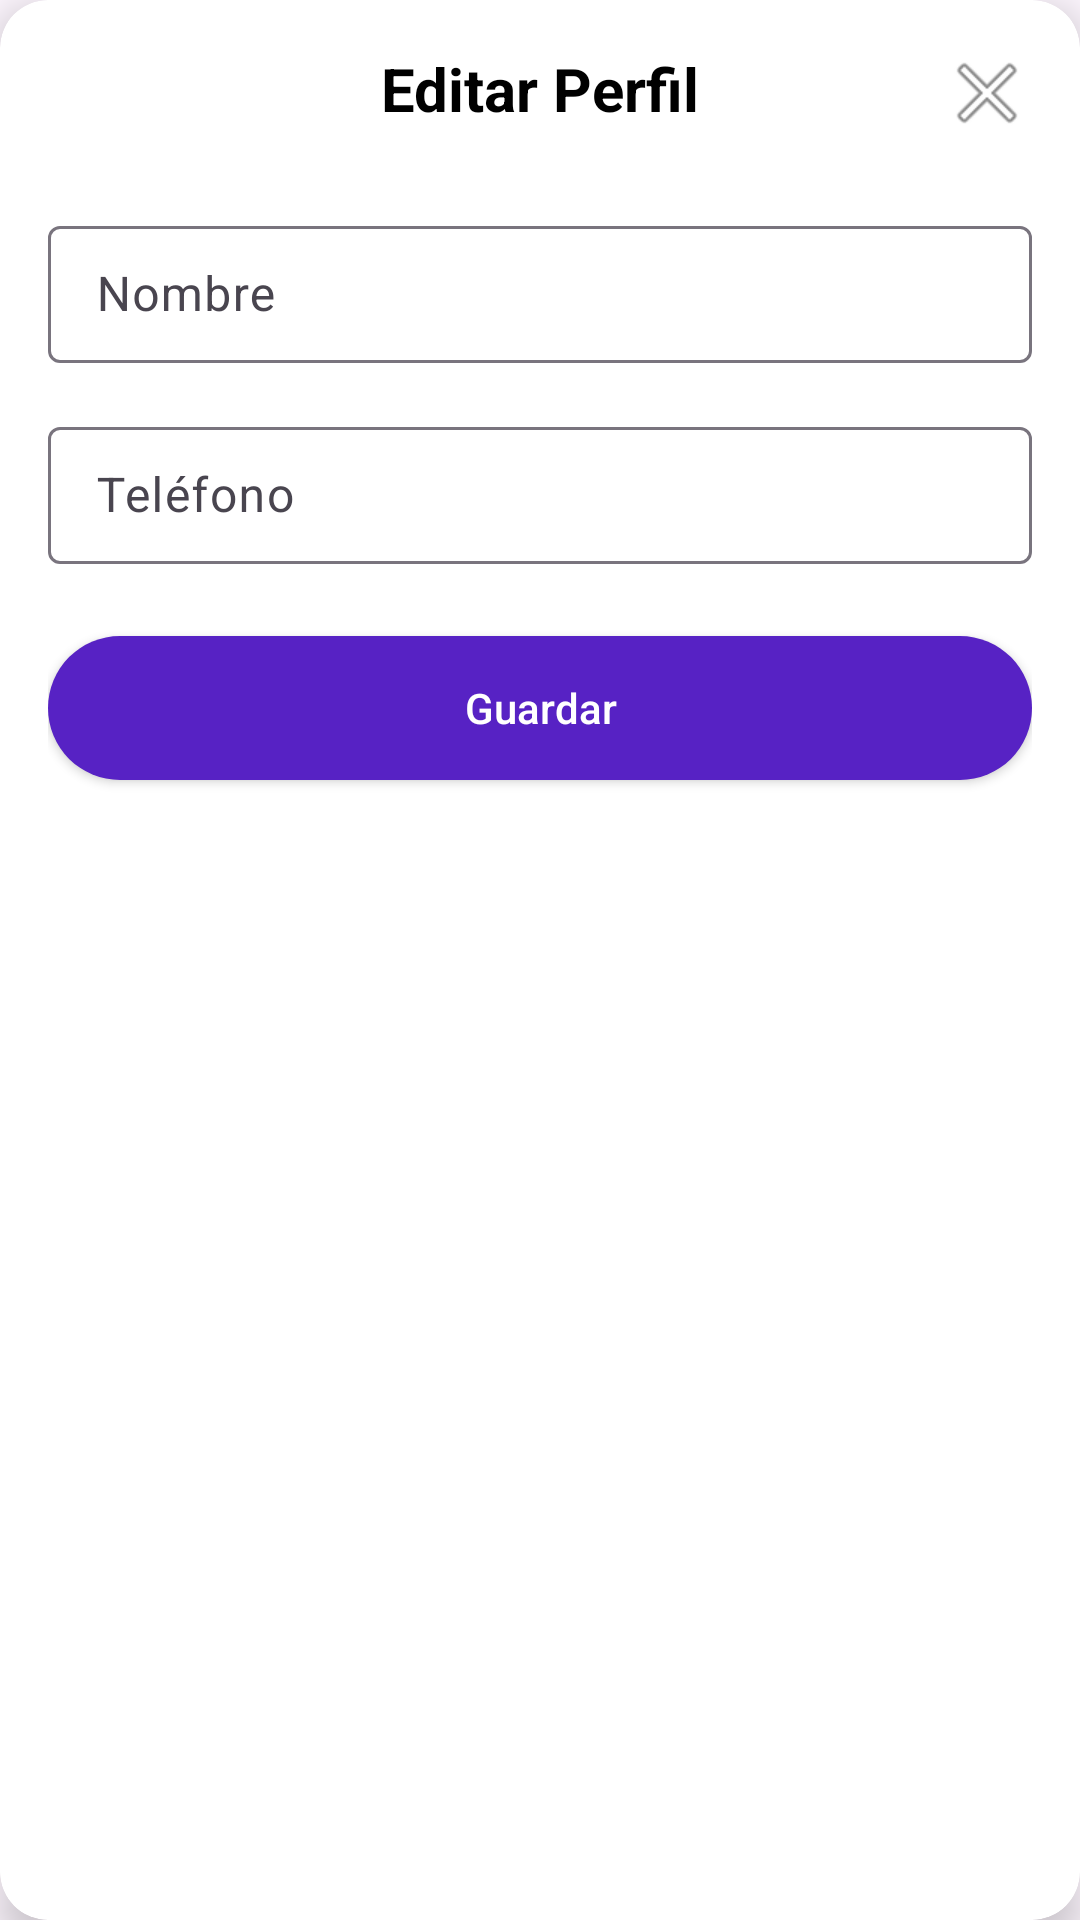

Layout XML and referenced resources for this Android screen:
<!-- AndroidManifest.xml: application theme Theme.ProjectoFinal -->
<!-- res/layout/dialog_edit_profile.xml -->
<?xml version="1.0" encoding="utf-8"?>
<androidx.cardview.widget.CardView xmlns:android="http://schemas.android.com/apk/res/android"
    xmlns:app="http://schemas.android.com/apk/res-auto"
    android:layout_width="match_parent"
    android:layout_height="wrap_content"
    app:cardCornerRadius="16dp"
    app:cardElevation="8dp">

    <LinearLayout
        android:layout_width="match_parent"
        android:layout_height="wrap_content"
        android:orientation="vertical"
        android:padding="16dp"
        android:background="@drawable/dialog_background">

        <RelativeLayout
            android:layout_width="match_parent"
            android:layout_height="wrap_content"
            android:layout_marginBottom="16dp">
            
            <TextView
                android:layout_width="match_parent"
                android:layout_height="wrap_content"
                android:text="Editar Perfil"
                android:textAlignment="center"
                android:textColor="@color/black"
                android:textSize="20sp"
                android:textStyle="bold"/>
                
            <ImageButton
                android:id="@+id/btnClose"
                android:layout_width="30dp"
                android:layout_height="30dp"
                android:layout_alignParentEnd="true"
                android:background="@android:color/transparent"
                android:src="@android:drawable/ic_menu_close_clear_cancel"
                android:contentDescription="Cerrar"/>
        </RelativeLayout>

        <com.google.android.material.textfield.TextInputLayout
            android:layout_width="match_parent"
            android:layout_height="wrap_content"
            android:layout_marginTop="8dp">

            <EditText
                android:id="@+id/etName"
                android:layout_width="match_parent"
                android:layout_height="wrap_content"
                android:hint="Nombre"
                android:inputType="textPersonName"
                android:maxLines="1"
                android:padding="12dp"
                android:textColorHint="@color/myHintColor"
                android:importantForAutofill="no"
                android:background="@drawable/rounded_edittext"/>

        </com.google.android.material.textfield.TextInputLayout>

        <com.google.android.material.textfield.TextInputLayout
            android:layout_width="match_parent"
            android:layout_height="wrap_content"
            android:layout_marginTop="16dp">

            <EditText
                android:id="@+id/etPhone"
                android:layout_width="match_parent"
                android:layout_height="wrap_content"
                android:hint="Teléfono"
                android:inputType="phone"
                android:maxLines="1"
                android:padding="12dp"
                android:textColorHint="@color/myHintColor"
                android:importantForAutofill="no"
                android:background="@drawable/rounded_edittext"/>

        </com.google.android.material.textfield.TextInputLayout>

        <androidx.appcompat.widget.AppCompatButton
            android:id="@+id/btnSaveProfile"
            android:layout_width="match_parent"
            android:layout_height="wrap_content"
            android:background="@drawable/rounded_button_purple"
            android:text="Guardar"
            android:textAllCaps="false"
            android:textColor="@android:color/white"
            android:layout_marginTop="24dp"
            android:layout_marginBottom="8dp"/>

        <ProgressBar
            android:id="@+id/progressBar"
            android:layout_width="wrap_content"
            android:layout_height="wrap_content"
            android:layout_gravity="center"
            android:indeterminateTint="@color/myPink"
            android:visibility="gone"
            android:indeterminate="true" />

        <View
            android:id="@+id/loadingBackground"
            android:layout_width="match_parent"
            android:layout_height="match_parent"
            android:background="#80000000"
            android:visibility="gone" />

    </LinearLayout>

</androidx.cardview.widget.CardView>
<!-- resources referenced by this layout -->
<resources>
  <color name="black">#FF000000</color>
  <color name="myHintColor">#AAAAAA</color>
  <color name="myPink">#F2AFEF</color>
  <!-- drawable dialog_background (drawable) -->
  <?xml version="1.0" encoding="utf-8"?>
  <shape xmlns:android="http://schemas.android.com/apk/res/android">
  
      <solid android:color="@color/white"/>
      <corners android:radius="32dp"/>
  
  </shape>
  <!-- drawable rounded_button_purple (drawable) -->
  <?xml version="1.0" encoding="utf-8"?>
  <shape xmlns:android="http://schemas.android.com/apk/res/android"
      android:shape="rectangle">
  
      <solid android:color="@color/myBlue" />
  
      <corners android:radius="32dp" />
  </shape>
  <style name="Theme.ProjectoFinal" parent="Base.Theme.ProjectoFinal" />
  <color name="white">#FFFFFFFF</color>
  <color name="myBlue">#5722C4</color>
  <style name="Base.Theme.ProjectoFinal" parent="Theme.Material3.DayNight.NoActionBar">
          
          
      </style>
</resources>
